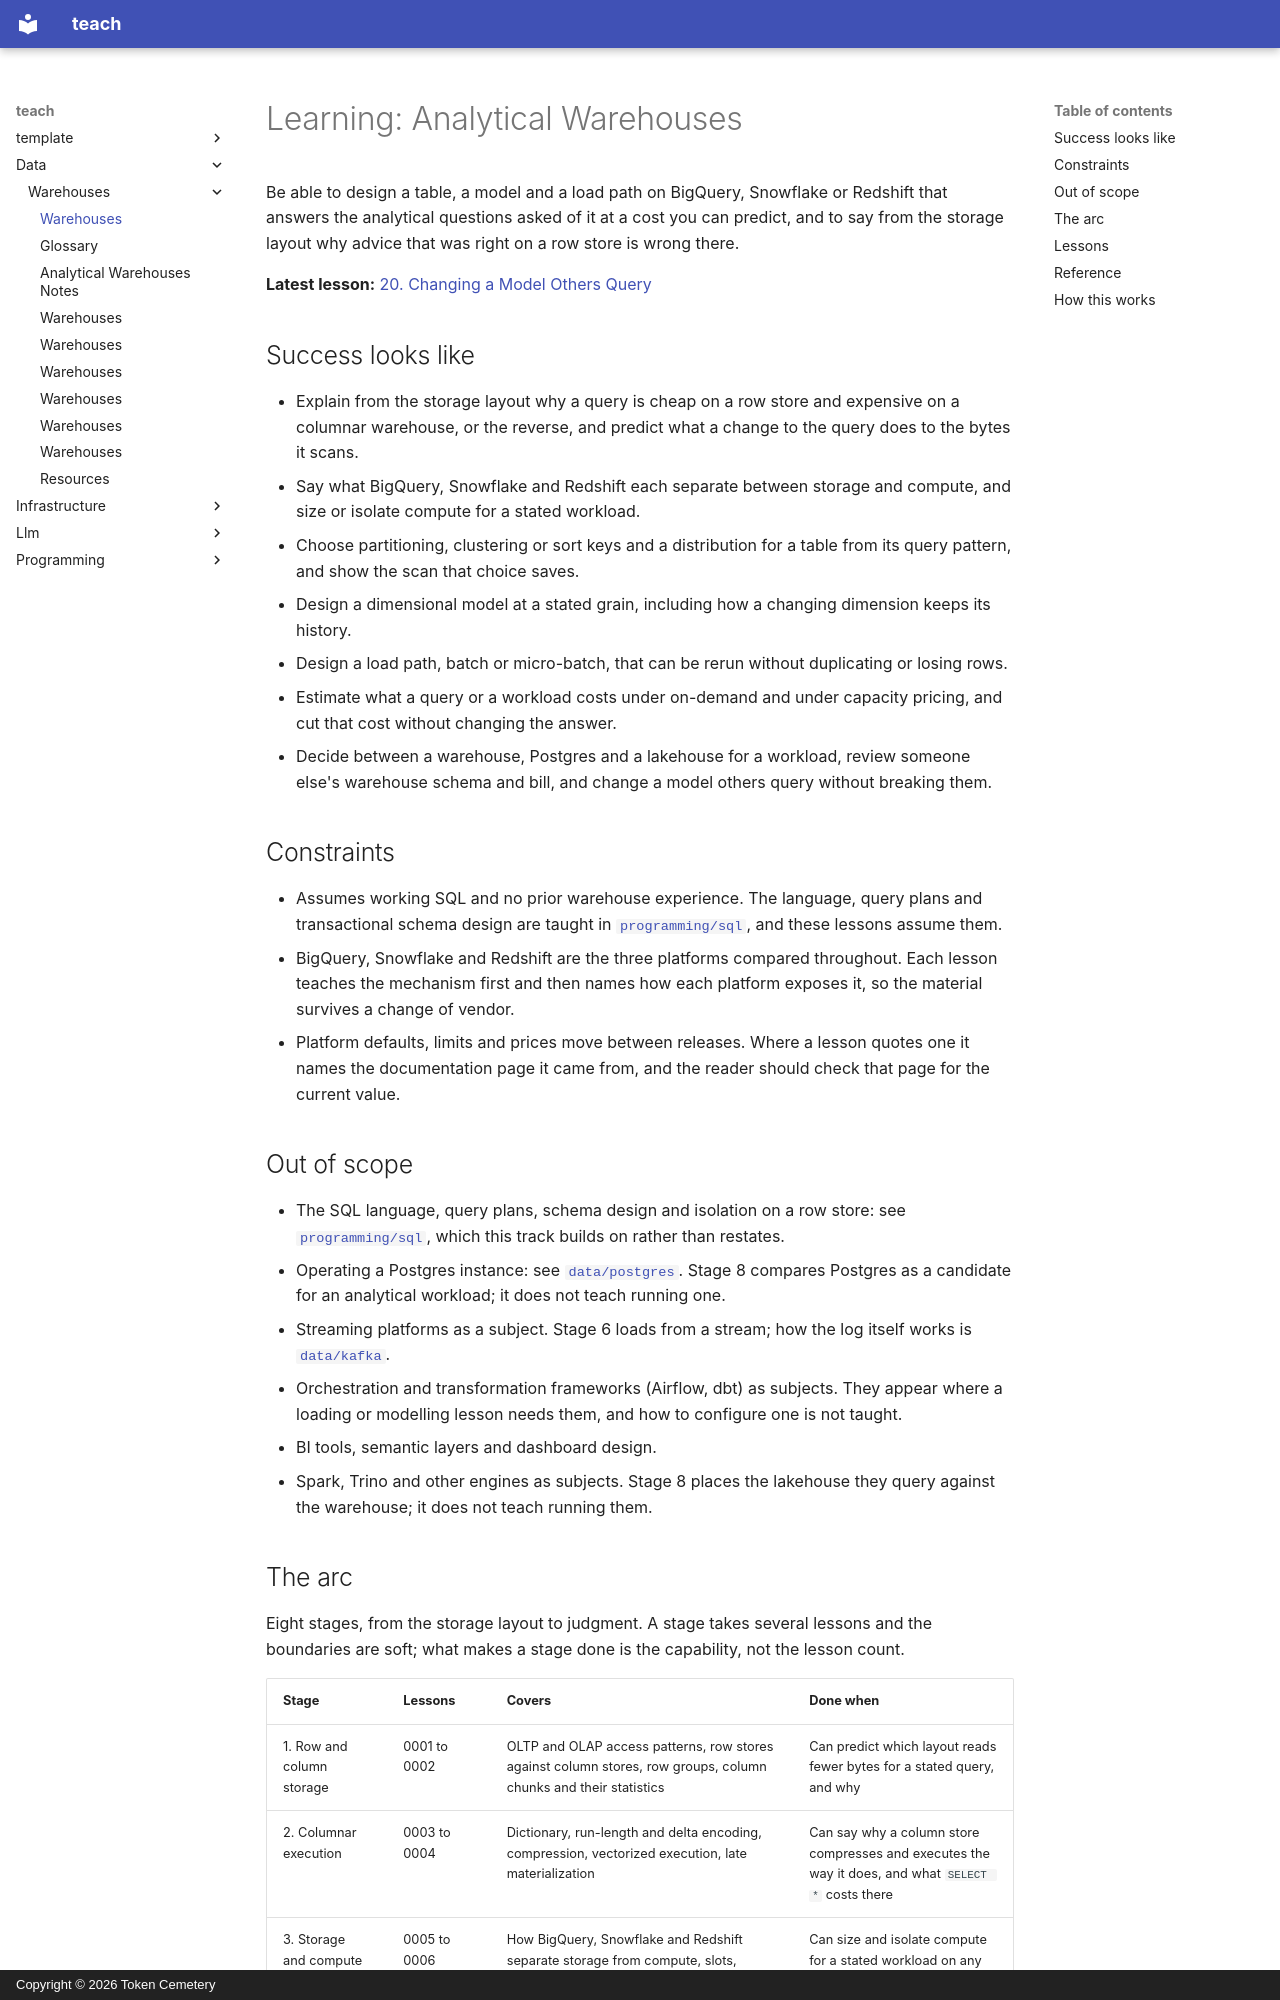

repository: TokenCemetery/teach · page: data/warehouses/index.html · generator: mkdocs · copyright: Copyright © 2026 Token Cemetery

---
title: Warehouses
description: "Own the analytical warehouse: columnar storage and execution, storage separated from compute, and why row-store performance advice stops applying"
type: topic
---

# Learning: Analytical Warehouses

Be able to design a table, a model and a load path on BigQuery, Snowflake or Redshift that answers the analytical questions asked of it at a cost you can predict, and to say from the storage layout why advice that was right on a row store is wrong there.

**Latest lesson:** [20. Changing a Model Others Query](lessons/0020-changing-a-model-others-query.md)

## Success looks like

- Explain from the storage layout why a query is cheap on a row store and expensive on a columnar warehouse, or the reverse, and predict what a change to the query does to the bytes it scans.
- Say what BigQuery, Snowflake and Redshift each separate between storage and compute, and size or isolate compute for a stated workload.
- Choose partitioning, clustering or sort keys and a distribution for a table from its query pattern, and show the scan that choice saves.
- Design a dimensional model at a stated grain, including how a changing dimension keeps its history.
- Design a load path, batch or micro-batch, that can be rerun without duplicating or losing rows.
- Estimate what a query or a workload costs under on-demand and under capacity pricing, and cut that cost without changing the answer.
- Decide between a warehouse, Postgres and a lakehouse for a workload, review someone else's warehouse schema and bill, and change a model others query without breaking them.

## Constraints

- Assumes working SQL and no prior warehouse experience. The language, query plans and transactional schema design are taught in [`programming/sql`](../../programming/sql/), and these lessons assume them.
- BigQuery, Snowflake and Redshift are the three platforms compared throughout. Each lesson teaches the mechanism first and then names how each platform exposes it, so the material survives a change of vendor.
- Platform defaults, limits and prices move between releases. Where a lesson quotes one it names the documentation page it came from, and the reader should check that page for the current value.

## Out of scope

- The SQL language, query plans, schema design and isolation on a row store: see [`programming/sql`](../../programming/sql/), which this track builds on rather than restates.
- Operating a Postgres instance: see [`data/postgres`](../../data/postgres/). Stage 8 compares Postgres as a candidate for an analytical workload; it does not teach running one.
- Streaming platforms as a subject. Stage 6 loads from a stream; how the log itself works is [`data/kafka`](../../data/kafka/).
- Orchestration and transformation frameworks (Airflow, dbt) as subjects. They appear where a loading or modelling lesson needs them, and how to configure one is not taught.
- BI tools, semantic layers and dashboard design.
- Spark, Trino and other engines as subjects. Stage 8 places the lakehouse they query against the warehouse; it does not teach running them.
